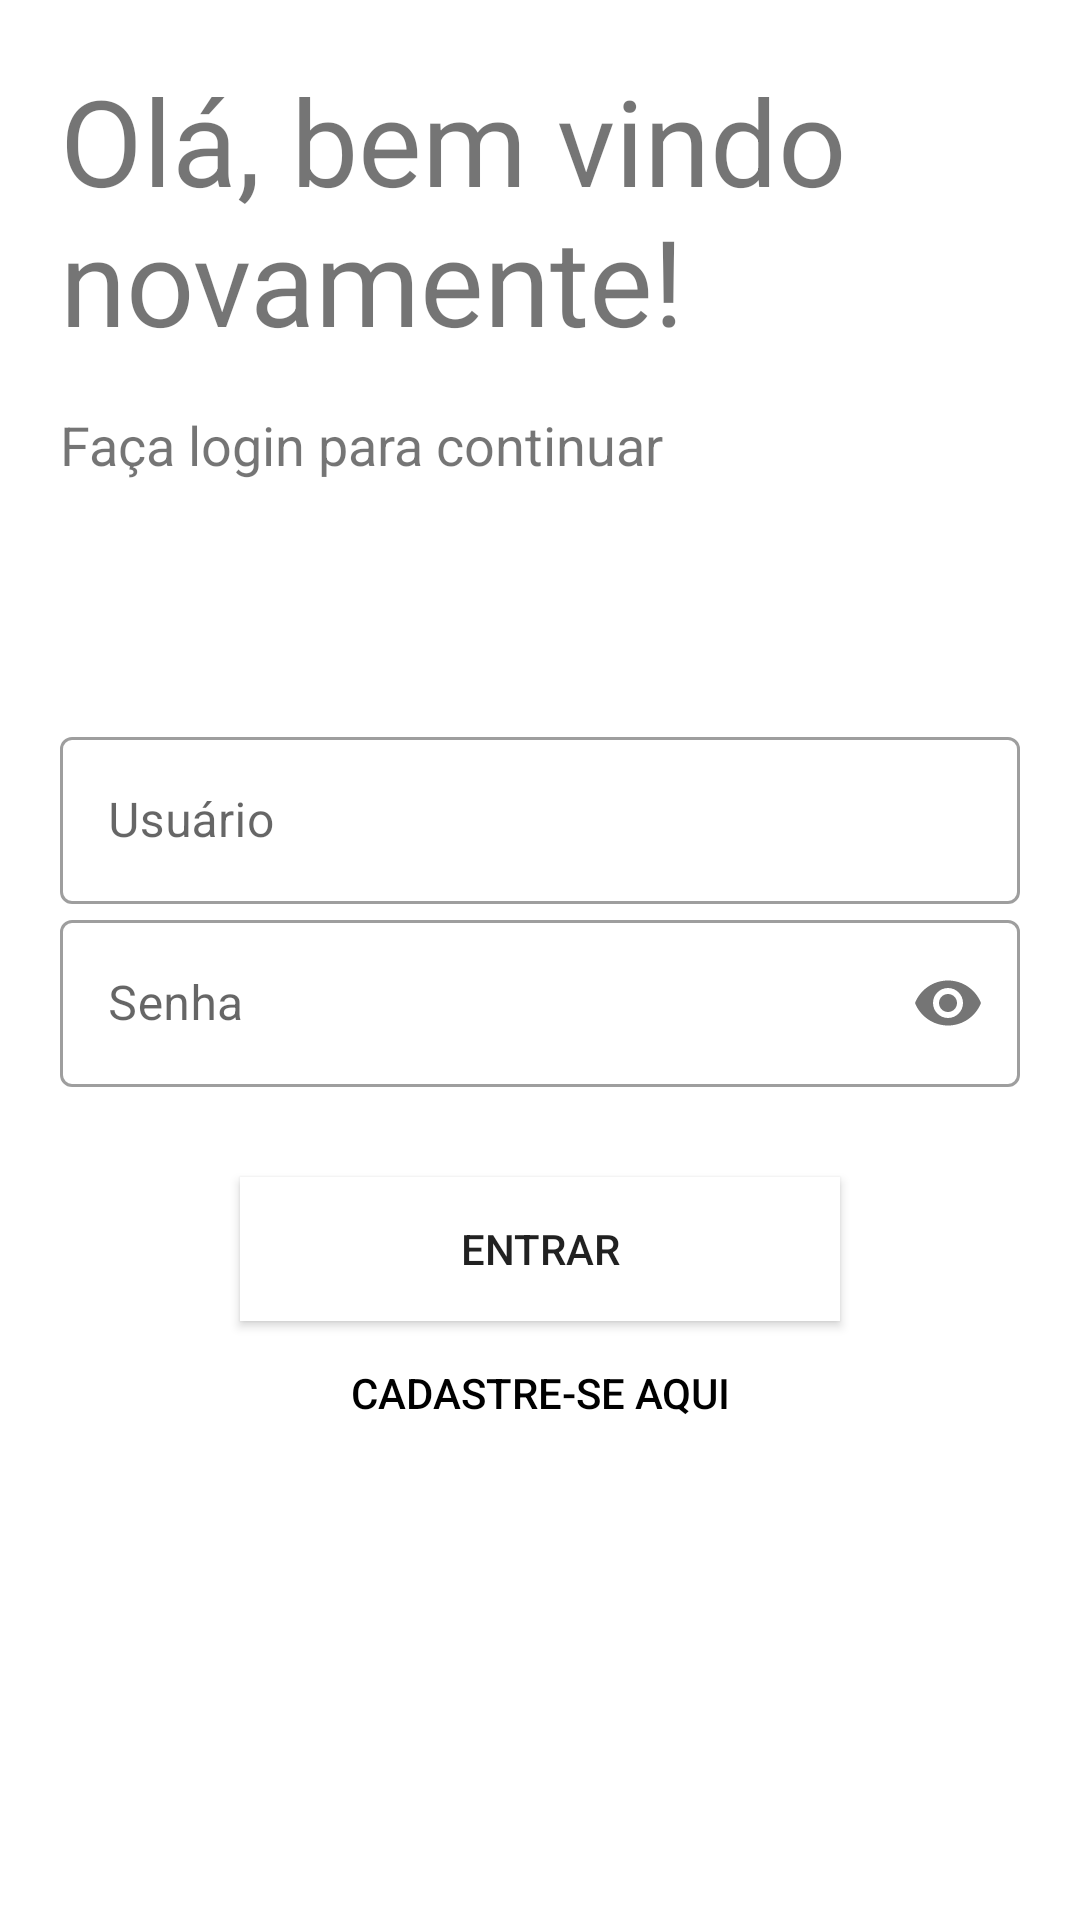

Android layout source for this screen:
<!-- AndroidManifest.xml: application theme Theme.TrabalhoGrupoN2 -->
<!-- res/layout/activity_login.xml -->
<?xml version="1.0" encoding="utf-8"?>
<androidx.constraintlayout.widget.ConstraintLayout xmlns:android="http://schemas.android.com/apk/res/android"
    xmlns:app="http://schemas.android.com/apk/res-auto"
    xmlns:tools="http://schemas.android.com/tools"
    android:layout_width="match_parent"
    android:layout_height="match_parent"
    android:orientation="vertical"
    tools:context=".Login"
    android:padding="20dp">

    <TextView
        android:id="@+id/frase_login"
        android:layout_width="match_parent"
        android:layout_height="wrap_content"
        android:text="Olá, bem vindo novamente!"
        android:textSize="40sp"
        app:layout_constraintEnd_toEndOf="parent"
        app:layout_constraintStart_toStartOf="parent"
        app:layout_constraintTop_toTopOf="parent" />

    <TextView
        android:id="@+id/frase2_login"
        android:layout_width="match_parent"
        android:layout_height="wrap_content"
        android:layout_marginTop="16dp"
        android:text="Faça login para continuar"
        android:textSize="18dp"
        app:layout_constraintTop_toBottomOf="@+id/frase_login"
        tools:layout_editor_absoluteX="16dp" />

    <LinearLayout
        android:layout_width="match_parent"
        android:layout_height="wrap_content"
        android:layout_marginTop="80dp"
        app:layout_constraintEnd_toEndOf="parent"
        app:layout_constraintStart_toStartOf="parent"
        app:layout_constraintTop_toBottomOf="@+id/frase2_login"
        android:orientation="vertical">

        <com.google.android.material.textfield.TextInputLayout
            android:id="@+id/inputUsuario"
            style="@style/Widget.MaterialComponents.TextInputLayout.OutlinedBox"
            android:layout_width="match_parent"
            android:layout_height="wrap_content"
            android:hint="Usuário">

            <com.google.android.material.textfield.TextInputEditText
                android:layout_width="match_parent"
                android:layout_height="wrap_content">

            </com.google.android.material.textfield.TextInputEditText>

        </com.google.android.material.textfield.TextInputLayout>

        <com.google.android.material.textfield.TextInputLayout
            android:id="@+id/inputSenha"
            style="@style/Widget.MaterialComponents.TextInputLayout.OutlinedBox"
            android:layout_width="match_parent"
            android:layout_height="wrap_content"
            android:hint="Senha"
            app:passwordToggleEnabled="true">

            <com.google.android.material.textfield.TextInputEditText
                android:layout_width="match_parent"
                android:layout_height="wrap_content"
                android:inputType="textPassword">

            </com.google.android.material.textfield.TextInputEditText>

        </com.google.android.material.textfield.TextInputLayout>


        <Button
            android:id="@+id/btEntrar"
            android:layout_width="200dp"
            android:layout_height="wrap_content"
            android:layout_gravity="center"
            android:layout_marginTop="30dp"
            android:background="#FFFFFF"
            android:elevation="0dp"
            android:text="Entrar" />


        <Button
            android:id="@+id/btCadastrar"
            android:layout_width="200dp"
            android:layout_height="wrap_content"
            android:layout_gravity="center"
            android:layout_marginBottom="5dp"
            android:background="#00000000"
            android:elevation="0dp"
            android:text="Cadastre-se aqui"
            android:textColor="@color/black" />

    </LinearLayout>
</androidx.constraintlayout.widget.ConstraintLayout>
<!-- resources referenced by this layout -->
<resources>
  <color name="black">#FF000000</color>
  <style name="Theme.TrabalhoGrupoN2" parent="Theme.MaterialComponents.DayNight.DarkActionBar">
          
          <item name="colorPrimary">@color/purple_500</item>
          <item name="colorPrimaryVariant">@color/purple_700</item>
          <item name="colorOnPrimary">@color/white</item>
          
          <item name="colorSecondary">@color/teal_200</item>
          <item name="colorSecondaryVariant">@color/teal_700</item>
          <item name="colorOnSecondary">@color/black</item>
          
          <item name="android:statusBarColor" tools:targetApi="l">?attr/colorPrimaryVariant</item>
          
      </style>
  <color name="purple_500">#D37435</color>
  <color name="purple_700">#D37435</color>
  <color name="white">#FFFFFFFF</color>
  <color name="teal_200">#FF03DAC5</color>
  <color name="teal_700">#FF018786</color>
</resources>
